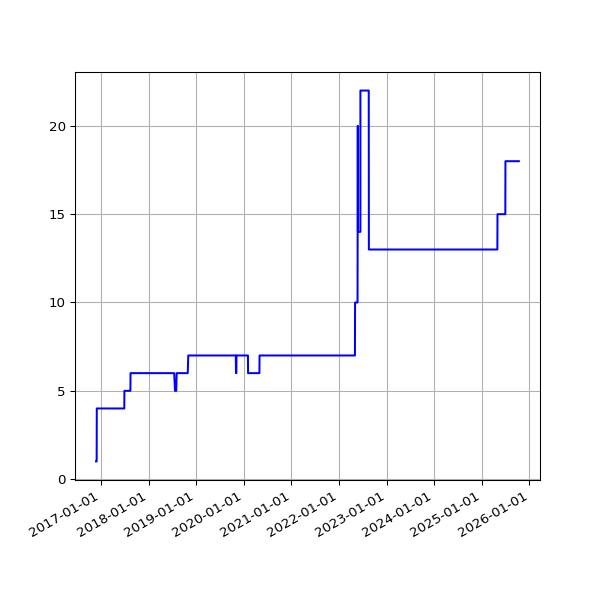

Values plotted in this chart, from the file beside it:
date, value
2016-11-24 04:19:12 +0000, 1
2016-11-25 04:33:59 +0000, 1
2016-11-26 04:23:11 +0000, 1
2016-11-27 04:26:33 +0000, 1
2016-11-28 04:27:54 +0000, 1
2016-11-29 04:32:52 +0000, 4
2016-11-30 04:28:17 +0000, 4
2016-12-01 04:37:05 +0000, 4
2016-12-02 04:26:18 +0000, 4
2016-12-03 04:25:48 +0000, 4
2016-12-04 04:29:11 +0000, 4
2016-12-05 04:31:01 +0000, 4
2016-12-06 04:35:24 +0000, 4
2016-12-07 04:32:25 +0000, 4
2016-12-08 06:07:45 +0000, 4
2016-12-09 06:07:48 +0000, 4
2016-12-12 02:33:16 +0000, 4
2016-12-14 02:23:57 +0000, 4
2016-12-15 08:24:08 +0000, 4
2016-12-16 04:32:09 +0000, 4
2016-12-17 04:32:22 +0000, 4
2016-12-18 04:27:49 +0000, 4
2016-12-19 04:31:10 +0000, 4
2016-12-20 04:31:43 +0000, 4
2016-12-21 04:30:47 +0000, 4
2016-12-22 04:29:13 +0000, 4
2016-12-23 04:26:25 +0000, 4
2016-12-24 04:34:09 +0000, 4
2016-12-25 04:38:51 +0000, 4
2016-12-26 04:37:31 +0000, 4
2016-12-27 04:33:15 +0000, 4
2016-12-28 04:34:04 +0000, 4
2016-12-29 04:39:41 +0000, 4
2016-12-30 04:31:00 +0000, 4
2016-12-31 04:29:55 +0000, 4
2017-01-01 04:32:01 +0000, 4
2017-01-02 04:29:50 +0000, 4
2017-01-03 04:30:13 +0000, 4
2017-01-04 04:37:16 +0000, 4
2017-01-05 04:35:54 +0000, 4
2017-01-06 04:39:19 +0000, 4
2017-01-07 04:34:31 +0000, 4
2017-01-08 04:35:13 +0000, 4
2017-01-09 04:34:53 +0000, 4
2017-01-10 04:34:12 +0000, 4
2017-01-11 04:37:17 +0000, 4
2017-01-12 04:39:38 +0000, 4
2017-01-13 04:41:57 +0000, 4
2017-01-14 04:38:18 +0000, 4
2017-01-15 04:42:46 +0000, 4
2017-01-16 04:42:10 +0000, 4
2017-01-17 04:39:34 +0000, 4
2017-01-18 04:50:00 +0000, 4
2017-01-27 04:37:57 +0000, 4
2017-01-28 04:36:29 +0000, 4
2017-01-29 04:36:58 +0000, 4
2017-01-30 04:42:24 +0000, 4
2017-01-31 04:47:50 +0000, 4
2017-02-01 04:51:29 +0000, 4
2017-02-02 04:50:38 +0000, 4
... 2,215 more rows
